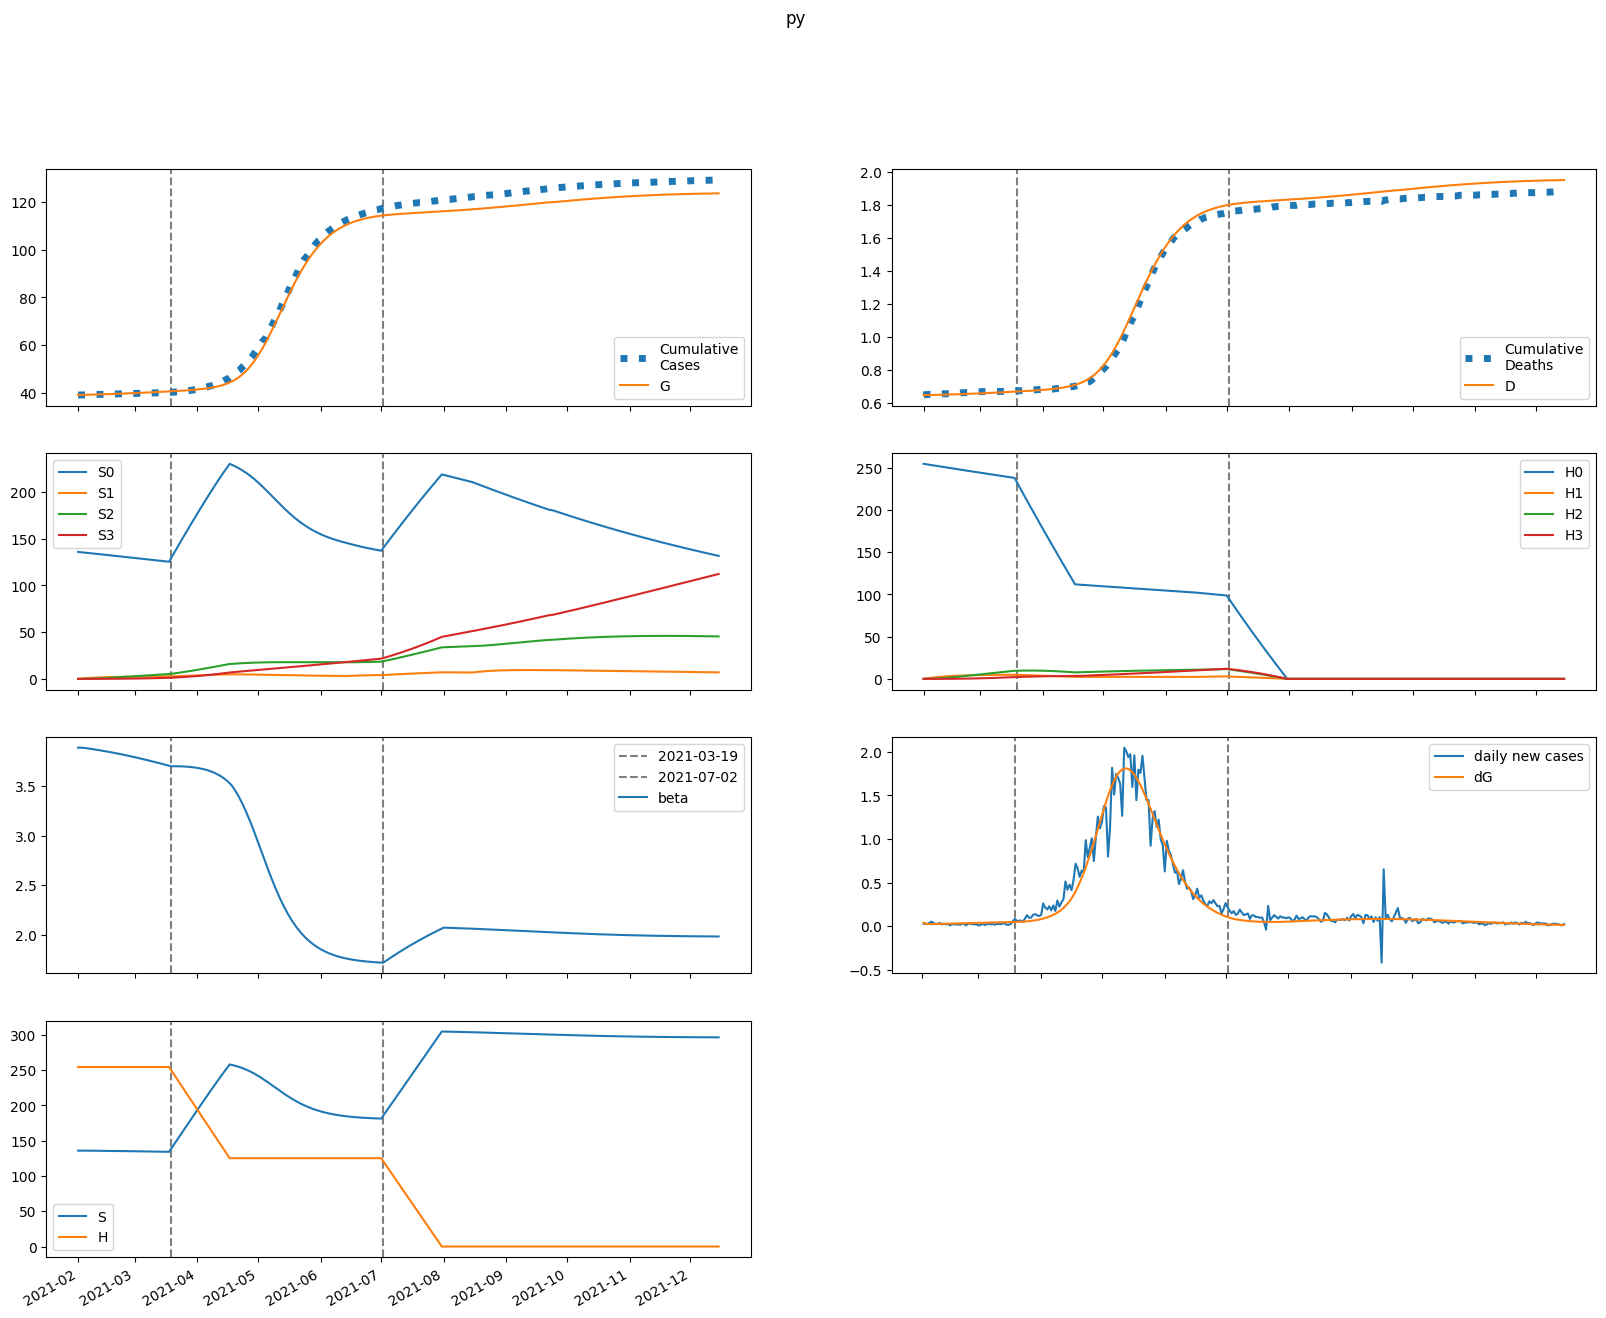

The data file committed next to this chart (first rows):
series, 2021-02-01, 2021-02-02, 2021-02-03, 2021-02-04, 2021-02-05, 2021-02-06, 2021-02-07, 2021-02-08, 2021-02-09, 2021-02-10, 2021-02-11, 2021-02-12, 2021-02-13, 2021-02-14, 2021-02-15, 2021-02-16, 2021-02-17, 2021-02-18, 2021-02-19, 2021-02-20, 2021-02-21, 2021-02-22, 2021-02-23
S, 135874, 135874, 135856, 135832, 135806, 135779, 135752, 135723, 135695, 135665, 135635, 135604, 135572, 135540, 135507, 135473, 135439, 135404, 135368, 135332, 135295, 135257, 135218
E, 141.1, 98.79, 87.09, 84.62, 85.01, 86.34, 88.02, 89.86, 91.81, 93.83, 95.9, 98.03, 100.2, 102.4, 104.6, 106.9, 109.2, 111.4, 113.8, 116.1, 118.4, 120.7, 123.1
I, 0.0, 38.11, 49.56, 53.27, 54.84, 55.89, 56.87, 57.92, 59.05, 60.25, 61.51, 62.84, 64.2, 65.61, 67.05, 68.51, 70, 71.51, 73.04, 74.58, 76.13, 77.69, 79.26
A, 0.0, 4.234, 6.351, 7.693, 8.693, 9.505, 10.19, 10.8, 11.33, 11.82, 12.27, 12.69, 13.1, 13.48, 13.86, 14.22, 14.59, 14.94, 15.3, 15.65, 16, 16.35, 16.71
IH, 0.0, 0.0, 7.621, 13.61, 17.25, 19.34, 20.56, 21.34, 21.94, 22.45, 22.94, 23.43, 23.93, 24.45, 24.98, 25.52, 26.08, 26.65, 27.23, 27.81, 28.4, 29, 29.6
IN, 0.0, 0.0, 7.601, 16.34, 24.49, 31.72, 38.07, 43.65, 48.6, 53.03, 57.02, 60.66, 64.02, 67.14, 70.07, 72.84, 75.48, 78.02, 80.48, 82.87, 85.21, 87.5, 89.76
D, 648.0, 648.0, 648.0, 648.1, 648.3, 648.6, 648.9, 649.2, 649.6, 649.9, 650.3, 650.6, 651, 651.4, 651.8, 652.2, 652.6, 653, 653.4, 653.8, 654.3, 654.7, 655.2
R, 0.0, 0.0, 0.8468, 7.071, 17.87, 31.93, 48.28, 66.34, 85.76, 106.3, 127.9, 150.5, 173.9, 198.1, 223.2, 249, 275.6, 303, 331.1, 359.9, 389.4, 419.7, 450.7
G, 39068, 39106, 39133, 39156, 39179, 39202, 39225, 39249, 39273, 39298, 39324, 39349, 39376, 39403, 39431, 39459, 39488, 39517, 39547, 39578, 39609, 39641, 39674
H, 254323, 254323, 254323, 254323, 254323, 254323, 254323, 254323, 254323, 254323, 254323, 254323, 254323, 254323, 254323, 254323, 254323, 254323, 254323, 254323, 254323, 254323, 254323
S0, 135874, 135670, 135448, 135222, 134993, 134764, 134535, 134305, 134075, 133844, 133614, 133383, 133152, 132920, 132688, 132456, 132224, 131991, 131758, 131525, 131291, 131057, 130823
E0, 141.1, 98.79, 87.06, 84.53, 84.84, 86.07, 87.64, 89.37, 91.2, 93.1, 95.05, 97.05, 99.09, 101.2, 103.3, 105.4, 107.5, 109.7, 111.9, 114.1, 116.2, 118.4, 120.6
I0, 0.0, 38.11, 49.56, 53.27, 54.81, 55.82, 56.76, 57.75, 58.81, 59.94, 61.13, 62.38, 63.66, 64.99, 66.34, 67.72, 69.12, 70.55, 71.98, 73.43, 74.89, 76.36, 77.84
A0, 0.0, 4.234, 6.351, 7.692, 8.69, 9.497, 10.18, 10.77, 11.3, 11.78, 12.21, 12.62, 13.01, 13.38, 13.74, 14.09, 14.43, 14.77, 15.11, 15.44, 15.78, 16.11, 16.44
IH0, 0.0, 0.0, 7.621, 13.61, 17.25, 19.33, 20.54, 21.31, 21.89, 22.38, 22.84, 23.31, 23.78, 24.27, 24.77, 25.28, 25.81, 26.34, 26.88, 27.44, 27.99, 28.56, 29.12
IN0, 0.0, 0.0, 7.601, 16.34, 24.49, 31.72, 38.05, 43.62, 48.54, 52.92, 56.87, 60.46, 63.76, 66.81, 69.66, 72.35, 74.91, 77.37, 79.73, 82.03, 84.26, 86.45, 88.6
D0, 648.0, 648.0, 648.0, 648.1, 648.3, 648.6, 648.9, 649.2, 649.6, 649.9, 650.3, 650.6, 651, 651.4, 651.8, 652.2, 652.6, 653, 653.4, 653.8, 654.2, 654.7, 655.1
R0, 0.0, 0.0, 0.8468, 7.071, 17.87, 31.93, 48.28, 66.32, 85.71, 106.2, 127.8, 150.2, 173.5, 197.6, 222.5, 248.2, 274.6, 301.7, 329.5, 358, 387.2, 417.1, 447.6
G0, 39068, 39106, 39133, 39156, 39179, 39202, 39225, 39249, 39273, 39298, 39323, 39348, 39375, 39401, 39429, 39457, 39485, 39514, 39544, 39574, 39605, 39636, 39668
H0, 254323, 253942, 253561, 253181, 252801, 252422, 252043, 251665, 251287, 250910, 250534, 250158, 249783, 249408, 249034, 248661, 248288, 247915, 247543, 247172, 246801, 246431, 246062
S1, 0.0, 203.8, 392.7, 567.7, 729.9, 880.1, 1019, 1148, 1267, 1377, 1479, 1574, 1661, 1742, 1816, 1885, 1949, 2007, 2061, 2111, 2157, 2199, 2238
E1, 0.0, 0.0, 0.0269, 0.08723, 0.1688, 0.2624, 0.3626, 0.4661, 0.571, 0.6762, 0.7809, 0.8845, 0.9867, 1.087, 1.186, 1.284, 1.379, 1.473, 1.564, 1.654, 1.742, 1.829, 1.913
I1, 0.0, 0.0, 0.0, 0.007262, 0.02791, 0.06234, 0.1083, 0.1629, 0.2237, 0.2885, 0.3558, 0.4245, 0.4938, 0.5629, 0.6317, 0.6997, 0.7668, 0.8328, 0.8977, 0.9615, 1.024, 1.085, 1.146
A1, 0.0, 0.0, 0.0, 0.0008069, 0.003262, 0.007674, 0.01401, 0.02209, 0.03165, 0.04245, 0.05425, 0.06683, 0.07999, 0.0936, 0.1075, 0.1216, 0.1358, 0.15, 0.1642, 0.1783, 0.1922, 0.2061, 0.2197
IH1, 0.0, 0.0, 0.0, 0.0, 0.001452, 0.006287, 0.01552, 0.02918, 0.04674, 0.06741, 0.0904, 0.115, 0.1407, 0.167, 0.1936, 0.2202, 0.2467, 0.273, 0.299, 0.3246, 0.3497, 0.3744, 0.3987
IN1, 0.0, 0.0, 0.0, 0.0, 0.001449, 0.006797, 0.0182, 0.03705, 0.06394, 0.09888, 0.1415, 0.191, 0.2468, 0.308, 0.3737, 0.4431, 0.5156, 0.5905, 0.6673, 0.7454, 0.8244, 0.9039, 0.9837
D1, 0.0, 0.0, 0.0, 0.0, 0.0, 2.2982625549710465e-05, 0.0001225, 0.000368, 0.0008298, 0.001569, 0.002636, 0.004067, 0.005887, 0.008113, 0.01076, 0.01382, 0.0173, 0.02121, 0.02553, 0.03026, 0.0354, 0.04093, 0.04685
R1, 0.0, 0.0, 0.0, 0.0, 0.0001614, 0.001758, 0.007459, 0.02076, 0.04535, 0.08469, 0.1418, 0.2192, 0.3188, 0.4424, 0.5911, 0.7657, 0.967, 1.195, 1.451, 1.734, 2.044, 2.382, 2.747
G1, 0.0, 0.0, 0.0, 0.007262, 0.03081, 0.07639, 0.1472, 0.2451, 0.371, 0.5252, 0.7077, 0.9186, 1.157, 1.424, 1.717, 2.038, 2.384, 2.757, 3.154, 3.577, 4.023, 4.494, 4.987
H1, 0.0, 381.5, 735.1, 1063, 1367, 1648, 1909, 2151, 2375, 2582, 2774, 2952, 3116, 3268, 3409, 3539, 3659, 3770, 3873, 3967, 4055, 4135, 4210
S2, 0.0, 0.0, 14.56, 42.43, 82.46, 133.6, 194.8, 265.3, 344.1, 430.5, 523.7, 623, 728, 837.9, 952.2, 1070, 1192, 1317, 1445, 1575, 1706, 1840, 1975
E2, 0.0, 0.0, 0.0, 0.0008873, 0.00344, 0.008112, 0.01518, 0.02483, 0.03718, 0.05231, 0.07025, 0.09103, 0.1147, 0.1411, 0.1704, 0.2024, 0.2372, 0.2747, 0.3148, 0.3575, 0.4028, 0.4506, 0.5008
I2, 0.0, 0.0, 0.0, 0.0, 0.0002396, 0.001073, 0.002834, 0.005802, 0.01019, 0.01616, 0.02383, 0.03328, 0.04456, 0.05772, 0.07276, 0.08969, 0.1085, 0.1292, 0.1517, 0.1761, 0.2023, 0.2303, 0.2599
A2, 0.0, 0.0, 0.0, 0.0, 2.6619936477076238e-05, 0.0001245, 0.0003429, 0.0007298, 0.001329, 0.002179, 0.003312, 0.004757, 0.006537, 0.008669, 0.01117, 0.01405, 0.01731, 0.02096, 0.02501, 0.02945, 0.03429, 0.03951, 0.04513
IH2, 0.0, 0.0, 0.0, 0.0, 0.0, 4.791452402475397e-05, 0.0002377, 0.0006822, 0.001491, 0.002761, 0.004571, 0.006982, 0.01004, 0.01378, 0.01823, 0.02339, 0.02928, 0.03591, 0.04326, 0.05133, 0.06012, 0.06962, 0.07982
IN2, 0.0, 0.0, 0.0, 0.0, 0.0, 4.7786901918595655e-05, 0.0002545, 0.0007813, 0.00182, 0.003577, 0.006259, 0.01006, 0.01518, 0.02177, 0.02999, 0.03997, 0.05181, 0.06561, 0.08146, 0.0994, 0.1195, 0.1418, 0.1662
D2, 0.0, 0.0, 0.0, 0.0, 0.0, 0.0, 7.582076163564513e-07, 4.520353167112754e-06, 1.531518870800846e-05, 3.891134337772722e-05, 8.260189311186492e-05, 0.0001549, 0.0002654, 0.0004243, 0.0006424, 0.0009309, 0.001301, 0.001764, 0.002333, 0.003017, 0.003829, 0.004781, 0.005882
R2, 0.0, 0.0, 0.0, 0.0, 0.0, 5.323987295415248e-06, 6.136736896838366e-05, 0.0002871, 0.0008918, 0.002177, 0.004532, 0.008423, 0.01438, 0.023, 0.03491, 0.05078, 0.07131, 0.09723, 0.1293, 0.1682, 0.2147, 0.2697, 0.3338
G2, 0.0, 0.0, 0.0, 0.0, 0.0002396, 0.001168, 0.003359, 0.007458, 0.01416, 0.0242, 0.03833, 0.05729, 0.08187, 0.1128, 0.1509, 0.1969, 0.2516, 0.3156, 0.3898, 0.4748, 0.5713, 0.6801, 0.8017
H2, 0.0, 0.0, 27.25, 79.44, 154.4, 250.2, 365, 497, 644.7, 806.7, 981.5, 1168, 1365, 1571, 1786, 2008, 2237, 2472, 2712, 2956, 3204, 3456, 3710
S3, 0.0, 0.0, 0.0, 0.1733, 0.6783, 1.66, 3.25, 5.57, 8.727, 12.82, 17.95, 24.18, 31.59, 40.26, 50.23, 61.56, 74.3, 88.49, 104.2, 121.4, 140.1, 160.4, 182.3
E3, 0.0, 0.0, 0.0, 0.0, 6.577519054219808e-06, 3.141701768755357e-05, 8.947138286906849e-05, 0.000198, 0.0003762, 0.0006442, 0.001024, 0.001536, 0.002205, 0.003052, 0.004102, 0.005378, 0.006903, 0.0087, 0.01079, 0.01321, 0.01596, 0.01909, 0.0226
I3, 0.0, 0.0, 0.0, 0.0, 0.0, 1.7759301446393482e-06, 9.549119073423623e-06, 2.989194010407025e-05, 7.142053731103868e-05, 0.0001445, 0.0002607, 0.0004329, 0.0006747, 0.001001, 0.001425, 0.001963, 0.002631, 0.003444, 0.004417, 0.005567, 0.00691, 0.00846, 0.01023
A3, 0.0, 0.0, 0.0, 0.0, 0.0, 1.9732557162659422e-07, 1.1003709879278824e-06, 3.5644382764143605e-06, 8.792562872889159e-06, 1.8318623432866478e-05, 3.398069737206042e-05, 5.7889711957075455e-05, 9.239679596107089e-05, 0.0001401, 0.0002036, 0.000286, 0.0003901, 0.0005192, 0.0006764, 0.0008649, 0.001088, 0.001349, 0.001652
IH3, 0.0, 0.0, 0.0, 0.0, 0.0, 0.0, 3.5517593554525306e-07, 2.082039535395279e-06, 6.988063955531558e-06, 1.7673102700632688e-05, 3.7461582199529214e-05, 7.030484122581727e-05, 0.0001207, 0.0001935, 0.0002939, 0.0004276, 0.0006, 0.0008173, 0.001085, 0.00141, 0.001797, 0.002254, 0.002785
IN3, 0.0, 0.0, 0.0, 0.0, 0.0, 0.0, 3.542299113099373e-07, 2.2053171788681433e-06, 7.833944205144634e-06, 2.0894312709426526e-05, 4.6545668765898165e-05, 9.149932828942012e-05, 0.000164, 0.0002738, 0.0004319, 0.0006508, 0.000944, 0.001326, 0.001812, 0.002419, 0.003164, 0.004063, 0.005136
D3, 0.0, 0.0, 0.0, 0.0, 0.0, 0.0, 0.0, 5.620364700645102e-09, 3.856691411176708e-08, 1.4914723234539317e-07, 4.288094296646595e-07, 1.0216079082590036e-06, 2.134123730321777e-06, 4.043734112725391e-06, 7.105324333007922e-06, 1.1756626572017775e-05, 1.852239564065339e-05, 2.801762040316199e-05, 4.094994155029628e-05, 5.812141309591848e-05, 8.042971301214164e-05, 0.0001089, 0.0001445
R3, 0.0, 0.0, 0.0, 0.0, 0.0, 0.0, 3.9465114325318845e-08, 4.904204238038848e-07, 2.5762231421134705e-06, 9.00810607845384e-06, 2.4654677437007557e-05, 5.719214568378413e-05, 0.0001177, 0.0002212, 0.0003872, 0.00064, 0.001009, 0.001529, 0.002242, 0.003193, 0.004436, 0.006029, 0.008039
G3, 0.0, 0.0, 0.0, 0.0, 0.0, 1.7759301446393482e-06, 1.0258524920278813e-05, 3.44157982949273e-05, 8.788490856074635e-05, 0.0001894, 0.0003634, 0.0006397, 0.001054, 0.00165, 0.002474, 0.003582, 0.005034, 0.006897, 0.009246, 0.01216, 0.01573, 0.02004, 0.02519
H3, 0.0, 0.0, 0.0, 0.3244, 1.27, 3.108, 6.087, 10.43, 16.35, 24.02, 33.63, 45.31, 59.22, 75.47, 94.17, 115.4, 139.3, 166, 195.4, 227.7, 262.9, 301, 342.2
beta, 3.89, 3.89, 3.89, 3.888, 3.885, 3.882, 3.879, 3.876, 3.873, 3.869, 3.866, 3.863, 3.859, 3.856, 3.852, 3.848, 3.845, 3.841, 3.837, 3.833, 3.829, 3.825, 3.82
